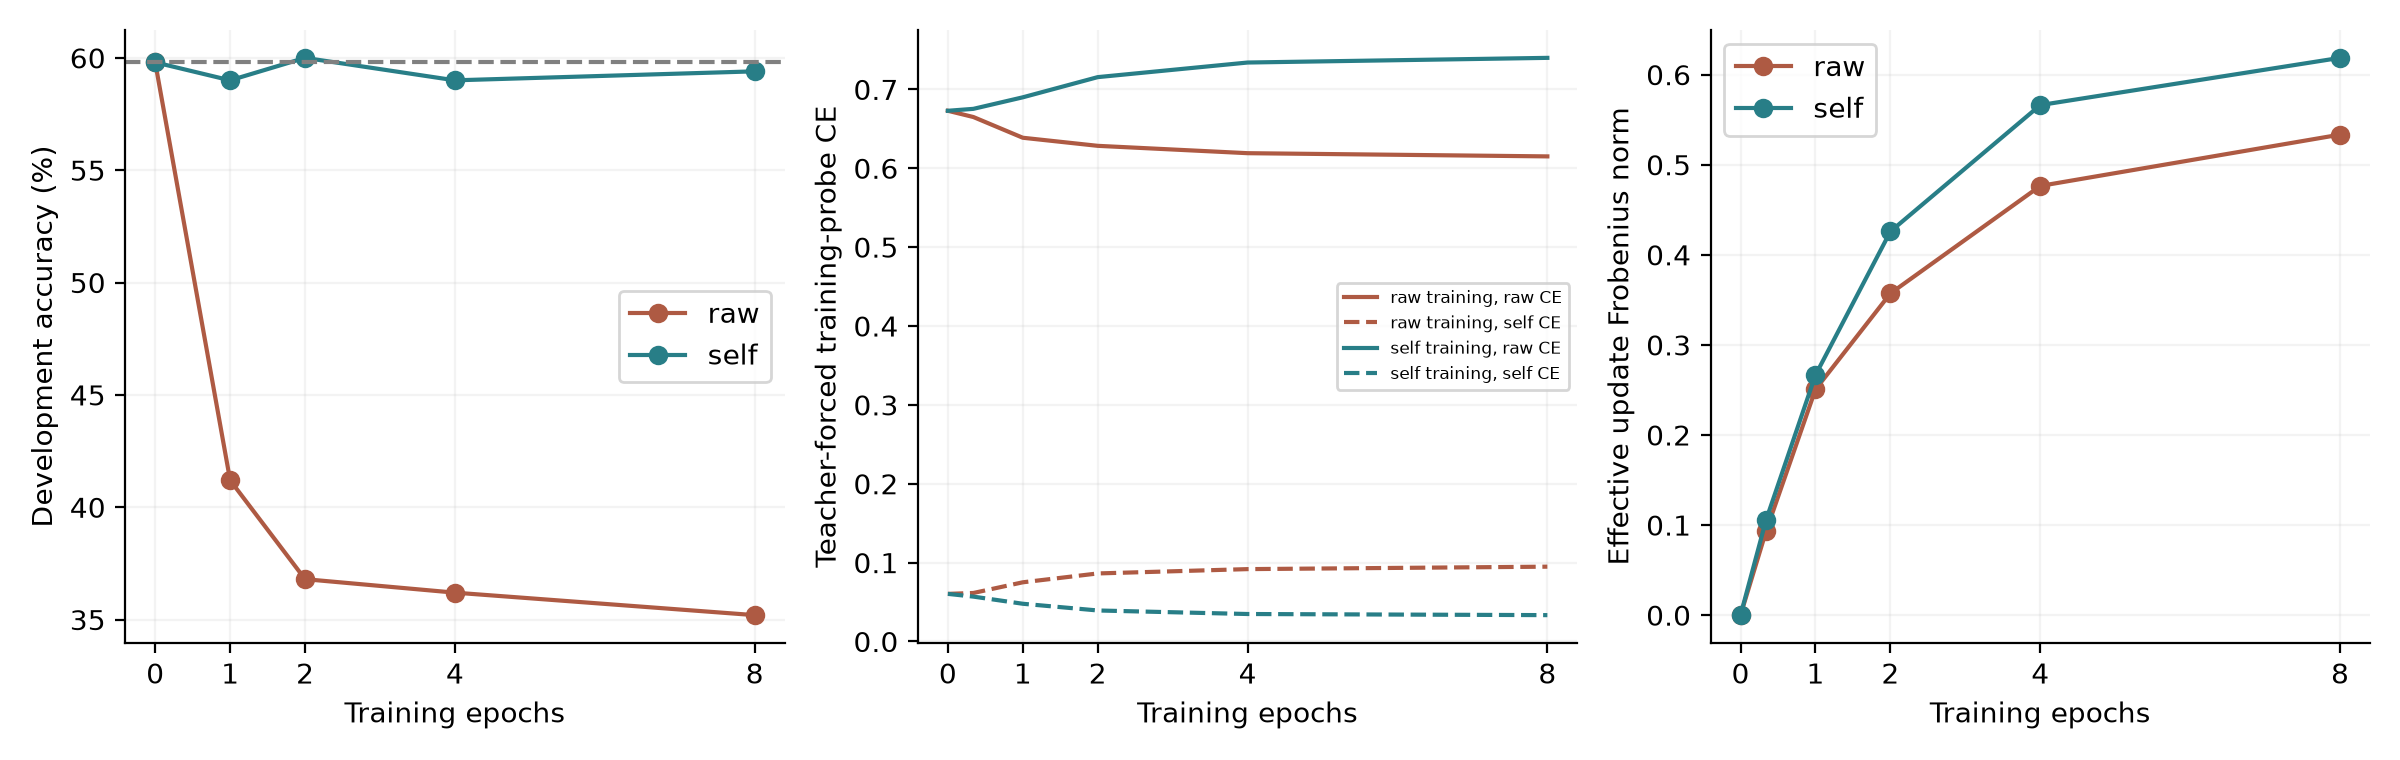

Source data for this figure (header and first rows):
kind, epoch, accuracy_pct, probe, ce, effective_delta_W_frobenius
raw, 1.0, 41.2, , , 
raw, 2.0, 36.8, , , 
raw, 4.0, 36.2, , , 
raw, 8.0, 35.2, , , 
raw, 0.0, , raw_probe64, 0.6729, 
raw, 0.3404, , raw_probe64, 0.665, 
raw, 1.0, , raw_probe64, 0.6387, 
raw, 2.0, , raw_probe64, 0.6284, 
raw, 4.0, , raw_probe64, 0.6191, 
raw, 8.0, , raw_probe64, 0.615, 
raw, 0.0, , self_probe64, 0.06037, 
raw, 0.3404, , self_probe64, 0.0615, 
raw, 1.0, , self_probe64, 0.07504, 
raw, 2.0, , self_probe64, 0.08627, 
raw, 4.0, , self_probe64, 0.09176, 
raw, 8.0, , self_probe64, 0.09486, 
raw, 0.3404, , , , 0.09307
raw, 1.0, , , , 0.2506
raw, 2.0, , , , 0.3571
raw, 4.0, , , , 0.4765
raw, 8.0, , , , 0.5334
self, 1.0, 59.0, , , 
self, 2.0, 60.0, , , 
self, 4.0, 59.0, , , 
self, 8.0, 59.4, , , 
self, 0.0, , raw_probe64, 0.6729, 
self, 0.3404, , raw_probe64, 0.6753, 
self, 1.0, , raw_probe64, 0.6899, 
self, 2.0, , raw_probe64, 0.7155, 
self, 4.0, , raw_probe64, 0.734, 
self, 8.0, , raw_probe64, 0.74, 
self, 0.0, , self_probe64, 0.06037, 
self, 0.3404, , self_probe64, 0.0569, 
self, 1.0, , self_probe64, 0.04783, 
self, 2.0, , self_probe64, 0.03932, 
self, 4.0, , self_probe64, 0.03484, 
self, 8.0, , self_probe64, 0.03342, 
self, 0.3404, , , , 0.1056
self, 1.0, , , , 0.2665
self, 2.0, , , , 0.4259
self, 4.0, , , , 0.5662
self, 8.0, , , , 0.6186
